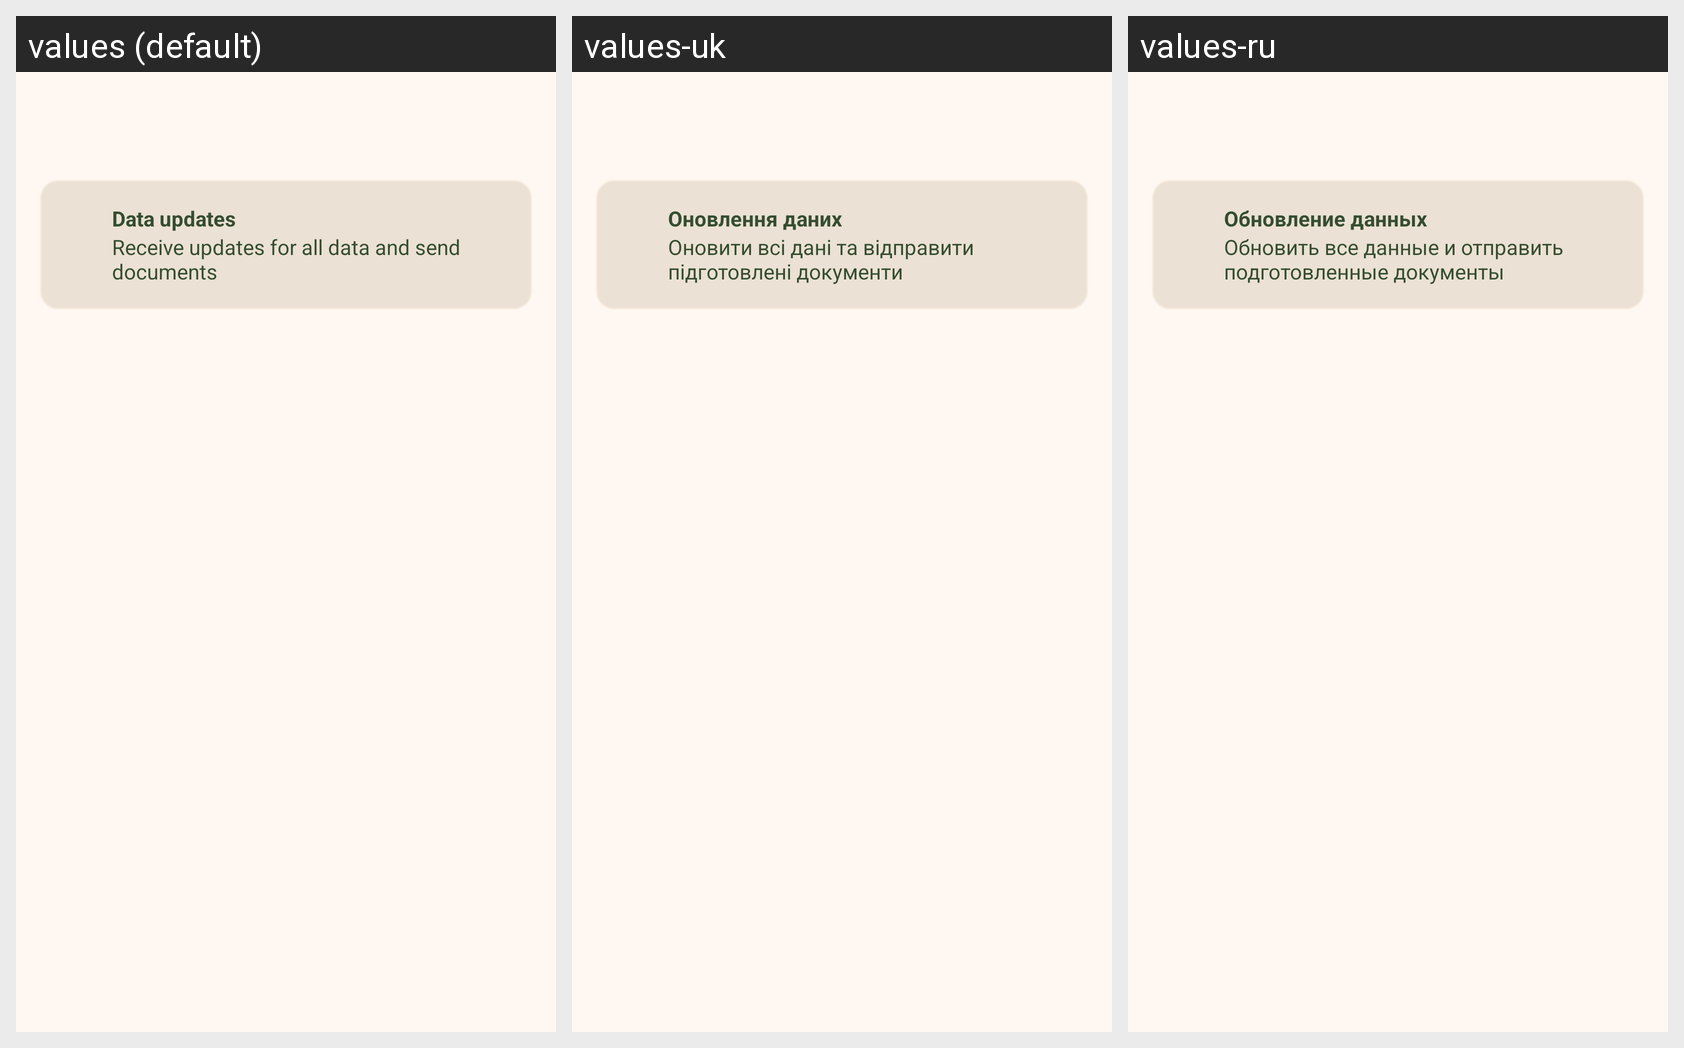

Strings drawn on this Android screen and how each of the app's shown locales translates them:
Android screen res/layout/progress_view.xml rendered under 3 locales, left to right: values (default), values-uk, values-ru. Device: Nexus 5 (rendered at 1080×1920; each locale shown at half size, 540×960, under a caption strip naming it); theme AppTheme.
Strings drawn on this screen, with the default value and each locale's value (text and hints the layout hard-codes, and strings that could not be matched under every locale, appear in the picture but are not listed):

notification_channel_data_loader
  values: Data updates
  values-uk: Оновлення даних
  values-ru: Обновление данных

action_sync_descr
  values: Receive updates for all data and send documents
  values-uk: Оновити всі дані та відправити підготовлені документи
  values-ru: Обновить все данные и отправить подготовленные документы
